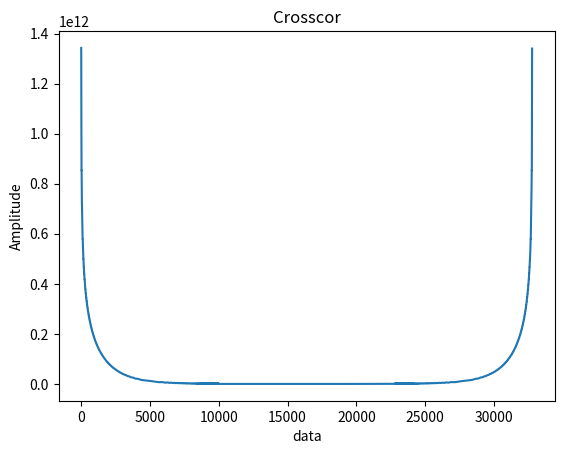

Write Python code to recreate this figure. (Note: this script raises an exception after producing the figure.)
# -*- coding: utf-8 -*-
"""
Created on Fri Sep 10 14:56:18 2021

[redacted]
Crosscorrelation clean
"""
import numpy as np
import matplotlib.pyplot as plt
from scipy.fftpack import fft, ifft
from scipy.signal import hilbert
import scipy.signal as signal
import pathlib
import math

#実装用パラメータ設定
def initilize(): 
    Boxnum=32768
    amp=32767. / 2.#音圧
    fr=192000 #サンプリング周波数
    fpgafreq=1000000 #点数？
    dur=0.010  #duration
    Fstart=80000#開始周波数
    FEnd=40000#終端周波数
    BatCallConstant=0.005#パラメータ
    delay=0 
    
    sig2=[0]*Boxnum
    crosscor=[0]*Boxnum
    return Fstart,FEnd,BatCallConstant,amp,fr,fpgafreq,dur,Boxnum,delay,sig2,crosscor

#コウモリFM型信号作成
def makeFMsound(fStart,fEnd,BatCallConstant,amp,fs,dur):
    pi =np.pi
    nframes=int(dur*fs+1)
    arg= (BatCallConstant*fEnd)/fStart
    call=[]
    fStart=fStart/100
    fEnd=fEnd/100
    for i in range(nframes):
        t = float(i)/fs*100
        call.append(amp*np.sin(2.*pi*((fStart/(fStart-BatCallConstant*fEnd))*((fStart-fEnd)*np.float_power(arg, t)/math.log(arg)+(1-BatCallConstant)*fEnd*t))))
    return call

##相互相関する二つの信号を作成
def makesound(fStart,fEnd,BatCallConstant,amp,fs,dur,Boxnum,delay):
    call=makeFMsound(fStart, fEnd, BatCallConstant, amp, fs, dur)
    sig1=[]
    sig2=[]
    sig1=np.append(sig1,call)
    sig1=np.append(sig1,[0]*(Boxnum-(int(dur*fs+1))))
    sig2=np.append(sig2,[0]*delay)
    sig2=np.append(sig2,call)
    sig2=np.append(sig2,[0]*(Boxnum-delay-(int(dur*fs+1))))
    return sig1,sig2

# [redacted]
def Xcor_func(sig1,sig2):
    sig1_ft=fft(sig1)
    crwv=ifft(fft(sig2)* np.conj(sig1_ft)).real
    hlbwv = hilbert(crwv)
    env = np.abs(hlbwv) 
    return env
#もともとの相互相関のfunction
"""
def spc_fumc(sig1,sig2):
    sig1_ft=fft(sig1)
    sig2_ft=fft(sig2)
    return sig1_ft,sig2_ft

def multiplySpecs(sig1,sig2,Boxnum):
    sig1_ft,sig2_ft=spc_func(sig1,sig2)
    mix_FT=[]
    hil_FT=[]
    for i in range(Boxnum):
        mix_FT=np.append(mix_FT,np.conjugate(sig1_FT[i]*sig2_FT[i]))
        if i<=Boxnum/2:
            hil_FT=np.append(hil_FT,complex(np.imag(mix_FT[i]),np.real(-mix_FT[i])))
        else:
            hil_FT=np.append(hil_FT,complex(np.imag(-mix_FT[i]),np.real(mix_FT[i])))
    return mix_FT,hil_FT

def calculateEnvelope(mix_FT,hil_FT,Boxnum,fpgafreq):
    CrossCor=[]
    mix_FT_inv=np.fft.ifft(mix_FT)
    hil_FT_inv=np.fft.ifft(hil_FT)
    for i in range(Boxnum):
        CrossCor=np.append(CrossCor,np.sqrt(np.real(mix_FT_inv[i])*np.real(mix_FT_inv[i])+np.real(hil_FT_inv[i])*np.real(hil_FT_inv[i])))
    #CrossCor=np.roll(CrossCor,-(Boxnum//2))
    time = np.arange(Boxnum) / float(fpgafreq)
    return CrossCor,time
"""
## Plot
def plot_cross_only(env):
    plt.plot(env)
    plt.title("Crosscor")
    plt.xlabel("data")
    plt.ylabel("Amplitude")
    plt.pause(0.1)
    plt.savefig("./output/plot_corr_10ms.png")
    

    
if __name__ == '__main__':
    fStart,fEnd,BatCallConstant,amp,fr,fpgafreq,dur,Boxnum,delay,sig2,crosscor=initilize()
    sig1,sig2=makesound(fStart,fEnd,BatCallConstant,amp,fpgafreq,dur,Boxnum,delay)
    env=Xcor_func(sig1, sig2)
    plot_cross_only(env)
    